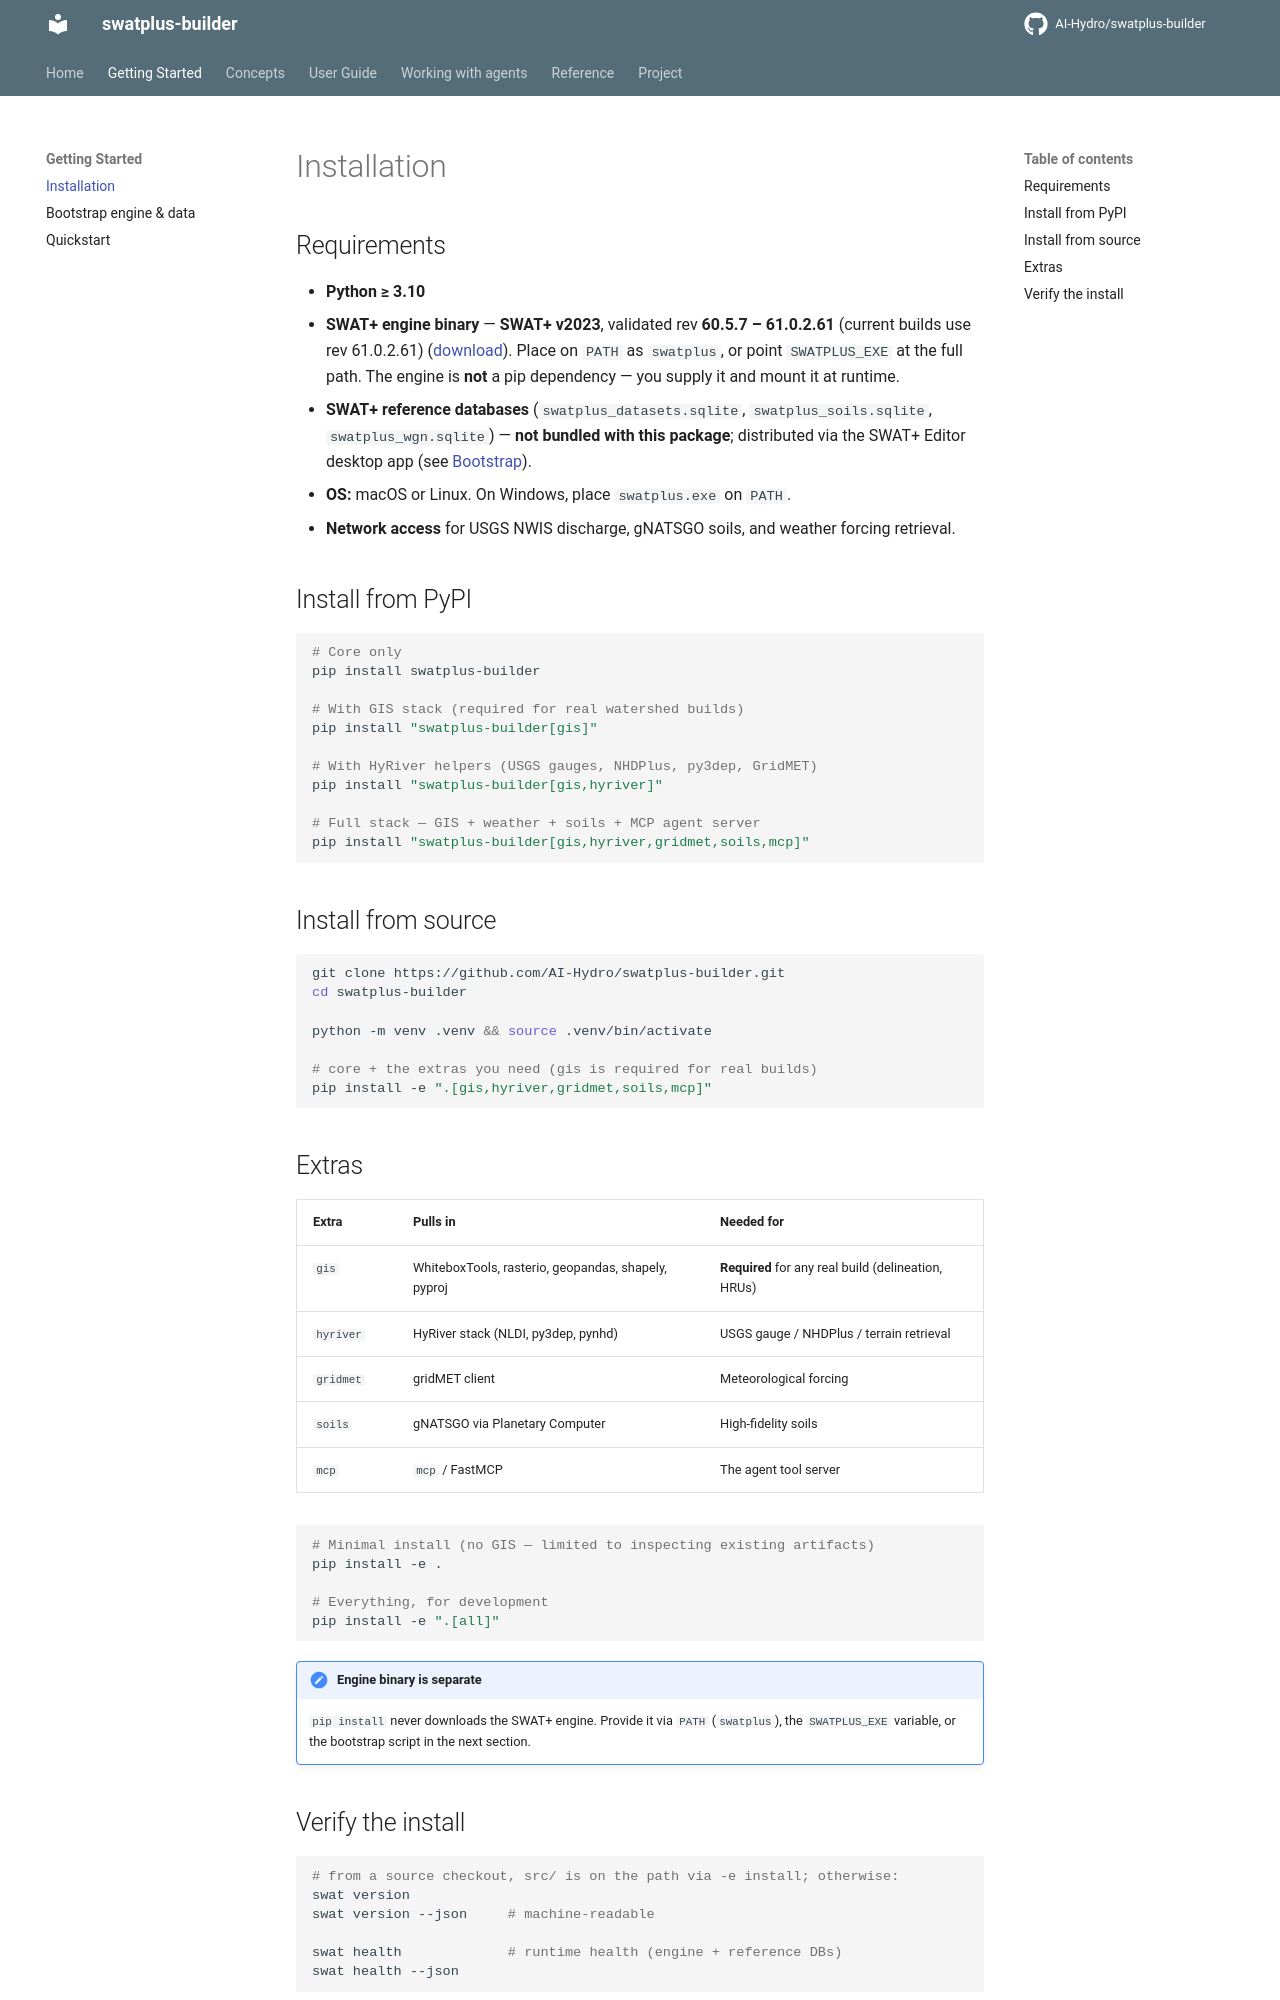

repository: AI-Hydro/swatplus-builder · page: getting-started/installation/index.html · generator: mkdocs

# Installation

## Requirements

- **Python ≥ 3.10**
- **SWAT+ engine binary** — **SWAT+ v2023**, validated rev **60.5.7 – 61.0.2.61**
  (current builds use rev 61.0.2.61) ([download](https://swat.tamu.edu/software/plus/)).
  Place on `PATH` as `swatplus`, or point `SWATPLUS_EXE` at the full path.
  The engine is **not** a pip dependency — you supply it and mount it at runtime.
- **SWAT+ reference databases** (`swatplus_datasets.sqlite`,
  `swatplus_soils.sqlite`, `swatplus_wgn.sqlite`) — **not bundled with this
  package**; distributed via the SWAT+ Editor desktop app (see
  [Bootstrap](bootstrap.md)).
- **OS:** macOS or Linux. On Windows, place `swatplus.exe` on `PATH`.
- **Network access** for USGS NWIS discharge, gNATSGO soils, and weather
  forcing retrieval.

## Install from PyPI

```bash
# Core only
pip install swatplus-builder

# With GIS stack (required for real watershed builds)
pip install "swatplus-builder[gis]"

# With HyRiver helpers (USGS gauges, NHDPlus, py3dep, GridMET)
pip install "swatplus-builder[gis,hyriver]"

# Full stack — GIS + weather + soils + MCP agent server
pip install "swatplus-builder[gis,hyriver,gridmet,soils,mcp]"
```

## Install from source

```bash
git clone https://github.com/AI-Hydro/swatplus-builder.git
cd swatplus-builder

python -m venv .venv && source .venv/bin/activate

# core + the extras you need (gis is required for real builds)
pip install -e ".[gis,hyriver,gridmet,soils,mcp]"
```

## Extras

| Extra | Pulls in | Needed for |
|---|---|---|
| `gis` | WhiteboxTools, rasterio, geopandas, shapely, pyproj | **Required** for any real build (delineation, HRUs) |
| `hyriver` | HyRiver stack (NLDI, py3dep, pynhd) | USGS gauge / NHDPlus / terrain retrieval |
| `gridmet` | gridMET client | Meteorological forcing |
| `soils` | gNATSGO via Planetary Computer | High-fidelity soils |
| `mcp` | `mcp` / FastMCP | The agent tool server |

```bash
# Minimal install (no GIS — limited to inspecting existing artifacts)
pip install -e .

# Everything, for development
pip install -e ".[all]"
```

!!! note "Engine binary is separate"
    `pip install` never downloads the SWAT+ engine. Provide it via `PATH`
    (`swatplus`), the `SWATPLUS_EXE` variable, or the bootstrap script in the
    next section.
